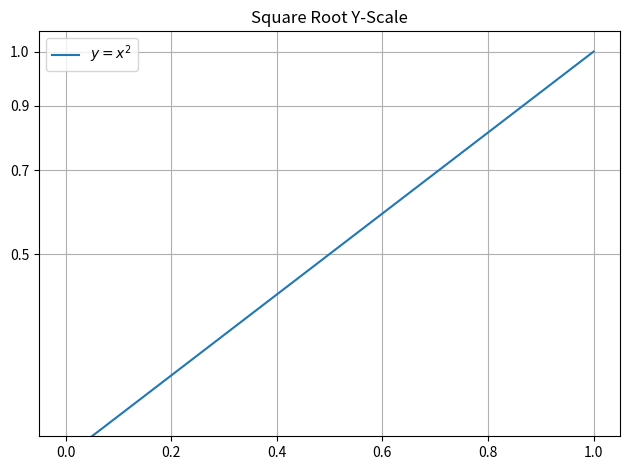

Reproduce this figure in Python.
from __future__ import annotations

from typing import Tuple

import matplotlib.pyplot as plt  # type: ignore
import numpy as np
from matplotlib.axis import Axis  # type: ignore
from matplotlib.scale import ScaleBase, register_scale  # type: ignore
from matplotlib.ticker import FuncFormatter, MaxNLocator  # type: ignore
from matplotlib.transforms import Transform  # type: ignore


class SqrtScale(ScaleBase):
    """
    Matplotlib scale that transforms axis values using the square root.
    Useful for compressing large dynamic range without log distortion.
    """

    name = "sqrt"

    def get_transform(self) -> Transform:
        """Return the square root transformation object."""
        return _SqrtTransform()

    def set_default_locators_and_formatters(self, axis: Axis) -> None:
        """Configure tick locators and formatters for sqrt scale."""
        axis.set_major_locator(MaxNLocator(5))
        axis.set_major_formatter(FuncFormatter(_sqrt_formatter))

    def limit_range_for_scale(
        self, vmin: float, vmax: float, minpos: float
    ) -> Tuple[float, float]:
        """Clip negative input values and return valid range for sqrt."""
        return max(vmin, 0.0), vmax


class _SqrtTransform(Transform):
    @property
    def output_dims(self) -> int:
        return 1

    @property
    def input_dims(self) -> int:
        return 1

    @property
    def is_separable(self) -> bool:
        return True

    def transform_non_affine(self, values: np.ndarray) -> np.ndarray:  # type: ignore
        """Apply sqrt transform (non-affine)."""
        return np.sqrt(np.clip(values, 0, None))

    def inverted(self) -> Transform:
        """Return the inverse transformation (square)."""
        return _InvertedSqrtTransform()


class _InvertedSqrtTransform(Transform):
    @property
    def output_dims(self) -> int:
        return 1

    @property
    def input_dims(self) -> int:
        return 1

    @property
    def is_separable(self) -> bool:
        return True

    def transform_non_affine(self, values: np.ndarray) -> np.ndarray:  # type: ignore
        """Apply inverse sqrt transform (square)."""
        return values**2

    def inverted(self) -> Transform:
        """Return the forward sqrt transform."""
        return _SqrtTransform()


def _sqrt_formatter(val: float, _: int) -> str:
    """Format major ticks as sqrt-scaled labels."""
    return f"{np.sqrt(val):.1f}" if val >= 0 else ""


def register_sqrt_scale():
    register_scale(SqrtScale)


if __name__ == "__main__":
    register_sqrt_scale()

    x = np.linspace(0, 1, 100)
    y = x**2

    fig, ax = plt.subplots()
    ax.plot(x, y, label=r"$y = x^2$")
    ax.set_yscale("sqrt")  # type: ignore
    ax.legend()
    ax.grid(True)
    ax.set_title("Square Root Y-Scale")
    plt.tight_layout()
    plt.show()
